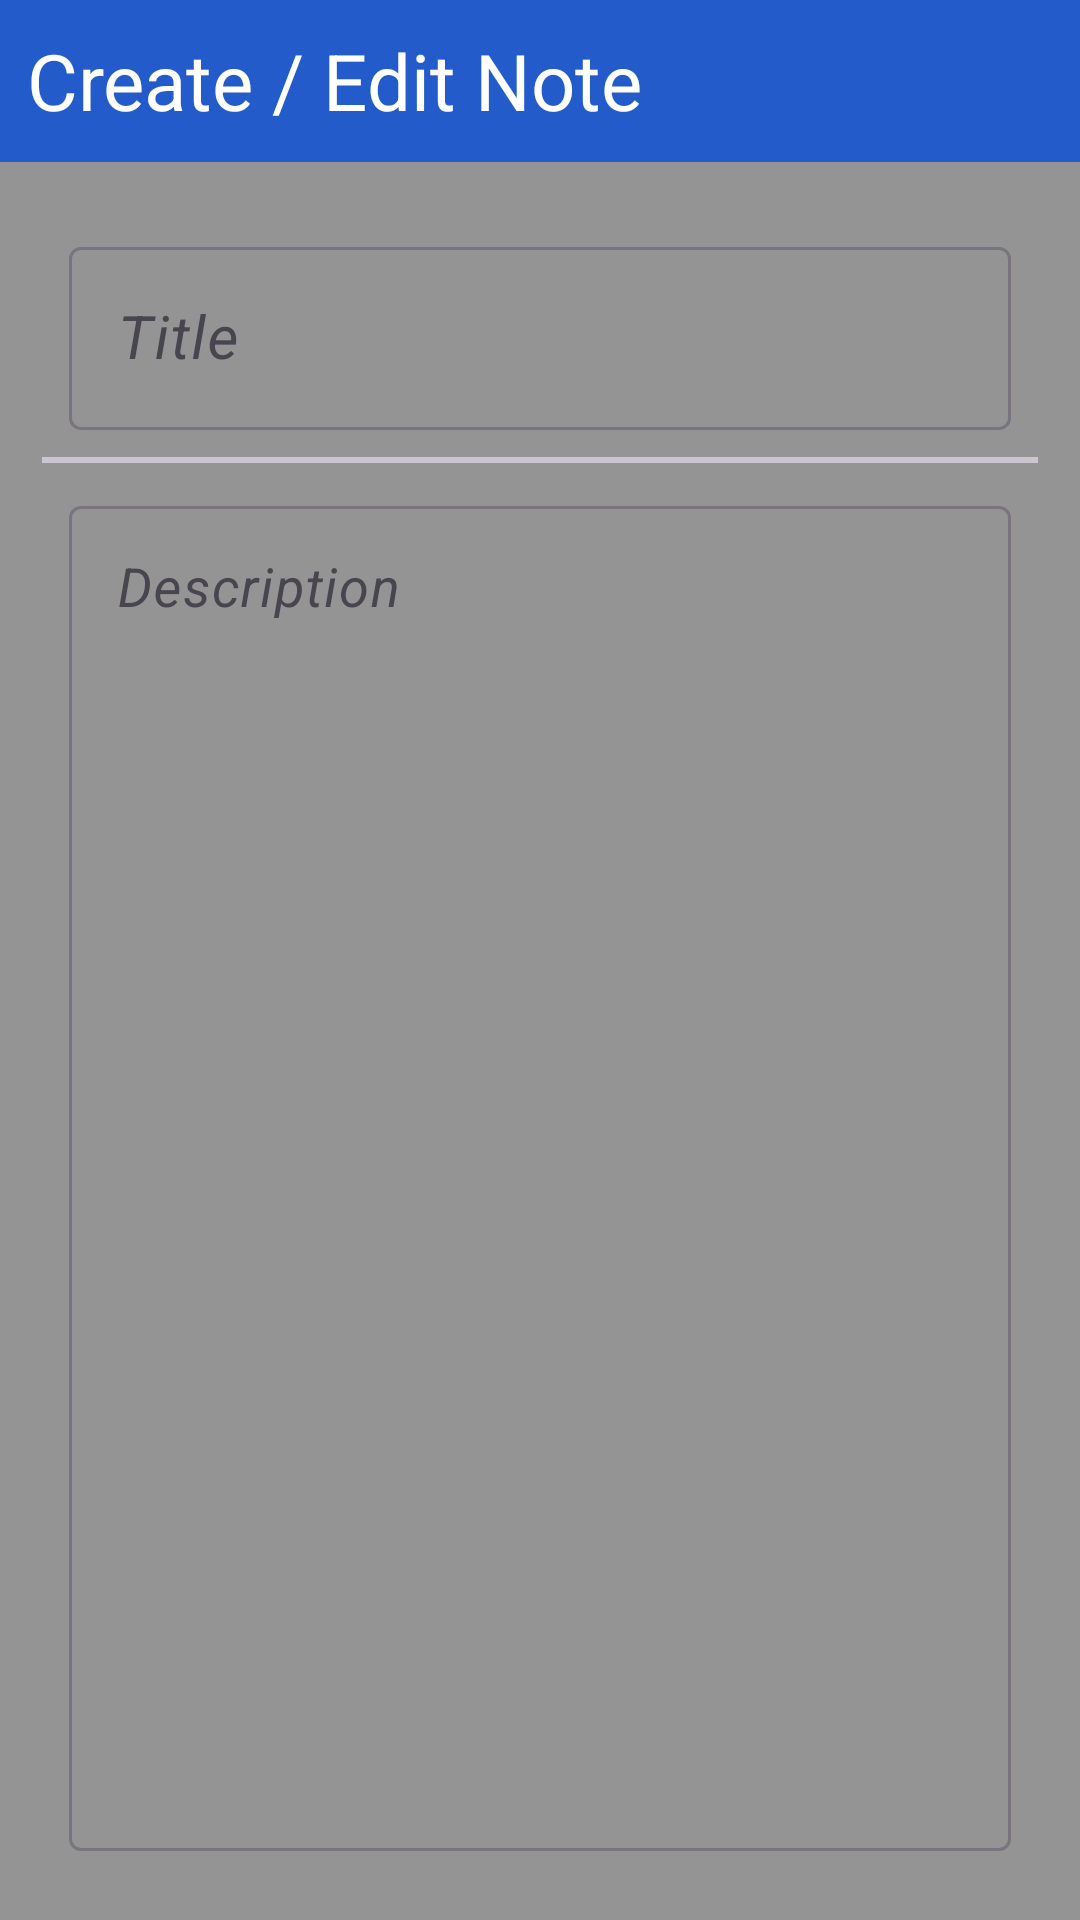

Layout XML and referenced resources for this Android screen:
<!-- AndroidManifest.xml: application theme Theme.NoteIt -->
<!-- res/layout/activity_notes_detail.xml -->
<?xml version="1.0" encoding="utf-8"?>
<layout xmlns:android="http://schemas.android.com/apk/res/android"
    xmlns:app="http://schemas.android.com/apk/res-auto"
    xmlns:tools="http://schemas.android.com/tools">

    <data>







    </data>

    <androidx.constraintlayout.widget.ConstraintLayout
        android:id="@+id/main"
        android:layout_width="match_parent"
        android:layout_height="match_parent"
        tools:context=".NotesDetail"
        android:background="#949494">

        <LinearLayout
            android:id="@+id/toolbar"
            android:layout_width="match_parent"
            android:layout_height="wrap_content"
            android:orientation="horizontal"
            android:padding="@dimen/small"
            app:layout_constraintStart_toStartOf="parent"
            app:layout_constraintEnd_toEndOf="parent"
            app:layout_constraintTop_toTopOf="parent"
            android:gravity="center_vertical"
            android:background="@color/primary"
            >
            <TextView
                android:layout_width="wrap_content"
                android:layout_height="wrap_content"
                android:text="Create / Edit Note"
                android:textColor="@color/white"
                android:textSize="@dimen/text_xlarge"
                android:layout_weight="4"/>

            <ImageView
                android:id="@+id/done"
                android:layout_width="36dp"
                android:layout_height="36dp"
                android:src="@drawable/baseline_done_24"
                android:layout_gravity="end"
                android:layout_weight="1"
                />
            <ImageView
                android:id="@+id/editBtn"
                android:layout_width="36dp"
                android:layout_height="36dp"
                android:visibility="gone"
                android:src="@drawable/edit_icon"
                android:layout_gravity="end"
                android:layout_weight="1"
                />

        </LinearLayout>

        <LinearLayout
            android:id="@+id/inputLayout"
            android:layout_width="match_parent"
            android:layout_height="0dp"
            android:orientation="vertical"
            android:layout_margin="@dimen/large"
            app:layout_constraintStart_toStartOf="parent"
            app:layout_constraintTop_toBottomOf="@id/toolbar"
            app:layout_constraintEnd_toEndOf="parent"
            app:layout_constraintBottom_toBottomOf="parent"
            >


            <com.google.android.material.textfield.TextInputLayout
                android:layout_width="match_parent"
                android:layout_height="wrap_content"
                android:hint="Title"
                android:layout_margin="@dimen/small">
                <com.google.android.material.textfield.TextInputEditText
                    android:id="@+id/inputTitle"
                    android:layout_width="match_parent"
                    android:layout_height="wrap_content"
                    android:textSize="@dimen/text_large"
                    android:textStyle="italic"
                    />
            </com.google.android.material.textfield.TextInputLayout>














            <com.google.android.material.divider.MaterialDivider
                android:layout_width="match_parent"
                android:layout_height="2dp"/>

            <com.google.android.material.textfield.TextInputLayout
                android:layout_width="match_parent"
                android:layout_height="match_parent"
                android:hint="Description"
                android:layout_margin="@dimen/small">
                <com.google.android.material.textfield.TextInputEditText
                    android:id="@+id/inputValue"
                    android:layout_width="match_parent"
                    android:layout_height="match_parent"
                    android:textSize="@dimen/text_medium"
                    android:textStyle="italic"
                    android:gravity="top"
                    />
            </com.google.android.material.textfield.TextInputLayout>



        </LinearLayout>

        <ProgressBar
            android:id="@+id/progressBar"
            android:layout_width="60dp"
            android:layout_height="60dp"
            app:layout_constraintStart_toStartOf="parent"
            app:layout_constraintEnd_toEndOf="parent"
            app:layout_constraintTop_toTopOf="parent"
            app:layout_constraintBottom_toBottomOf="parent"
            android:visibility="gone"
            />

        <LinearLayout
            android:layout_width="match_parent"
            android:layout_height="match_parent"
            android:orientation="vertical"
            android:layout_margin="@dimen/large"
            android:visibility="gone"
            >


        </LinearLayout>


    </androidx.constraintlayout.widget.ConstraintLayout>
</layout>
<!-- resources referenced by this layout -->
<resources>
  <color name="primary">#235CCA</color>
  <color name="white">#FFFFFFFF</color>
  <dimen name="large">12dp</dimen>
  <dimen name="small">7dp</dimen>
  <dimen name="text_large">18dp</dimen>
  <dimen name="text_medium">16dp</dimen>
  <dimen name="text_xlarge">22dp</dimen>
  <style name="Theme.NoteIt" parent="Base.Theme.NoteIt" />
  <style name="Base.Theme.NoteIt" parent="Theme.Material3.DayNight.NoActionBar">
          
           <item name="colorPrimary">@color/primary</item>
  
      </style>
</resources>
